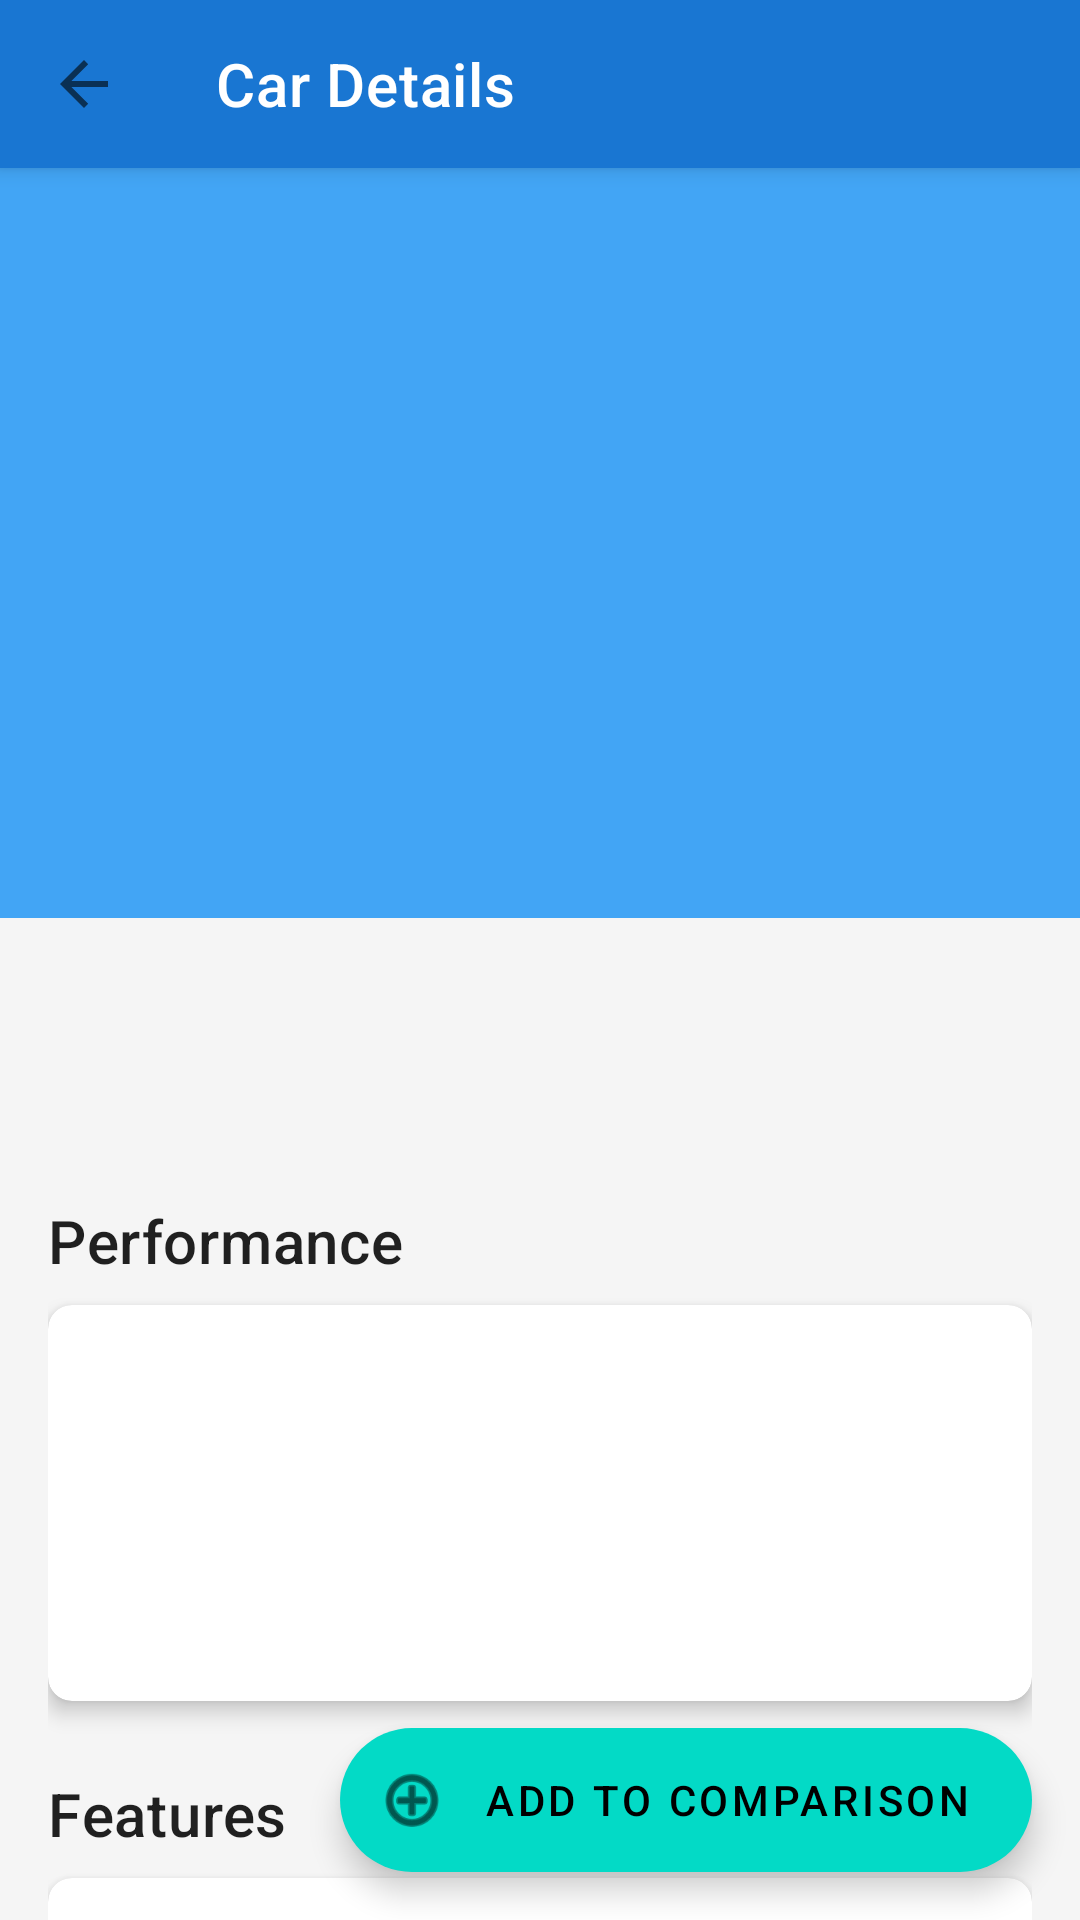

Android layout source for this screen:
<!-- AndroidManifest.xml: application theme Theme.AutoTraderClone -->
<!-- res/layout/activity_car_detail.xml -->
<?xml version="1.0" encoding="utf-8"?>
<androidx.coordinatorlayout.widget.CoordinatorLayout
    xmlns:android="http://schemas.android.com/apk/res/android"
    xmlns:app="http://schemas.android.com/apk/res-auto"
    xmlns:tools="http://schemas.android.com/tools"
    android:layout_width="match_parent"
    android:layout_height="match_parent">

    <com.google.android.material.appbar.AppBarLayout
        android:layout_width="match_parent"
        android:layout_height="wrap_content">

        <androidx.appcompat.widget.Toolbar
            android:id="@+id/toolbar"
            android:layout_width="match_parent"
            android:layout_height="?attr/actionBarSize"
            android:background="?attr/colorPrimary"
            app:title="@string/car_details"
            app:titleTextColor="@color/white"
            app:navigationIcon="?attr/homeAsUpIndicator"/>

    </com.google.android.material.appbar.AppBarLayout>

    <androidx.core.widget.NestedScrollView
        android:layout_width="match_parent"
        android:layout_height="match_parent"
        app:layout_behavior="@string/appbar_scrolling_view_behavior">

        <LinearLayout
            android:layout_width="match_parent"
            android:layout_height="wrap_content"
            android:orientation="vertical">

            
            <ImageView
                android:id="@+id/iv_car_image"
                android:layout_width="match_parent"
                android:layout_height="250dp"
                android:scaleType="centerCrop"
                android:background="@color/primary_light"/>

            
            <LinearLayout
                android:layout_width="match_parent"
                android:layout_height="wrap_content"
                android:orientation="vertical"
                android:padding="16dp">

                
                <TextView
                    android:id="@+id/tv_car_name"
                    android:layout_width="match_parent"
                    android:layout_height="wrap_content"
                    style="@style/TextAppearance.CarTitle"
                    tools:text="2023 Tesla Model 3"/>

                <TextView
                    android:id="@+id/tv_car_price"
                    android:layout_width="match_parent"
                    android:layout_height="wrap_content"
                    style="@style/TextAppearance.CarPrice"
                    android:layout_marginTop="8dp"
                    tools:text="$45,990"/>

                
                <TextView
                    android:layout_width="match_parent"
                    android:layout_height="wrap_content"
                    android:text="@string/performance"
                    style="@style/TextAppearance.MaterialComponents.Headline6"
                    android:layout_marginTop="24dp"
                    android:layout_marginBottom="8dp"/>

                <com.google.android.material.card.MaterialCardView
                    android:layout_width="match_parent"
                    android:layout_height="wrap_content"
                    app:cardCornerRadius="8dp"
                    app:cardElevation="4dp">

                    <LinearLayout
                        android:layout_width="match_parent"
                        android:layout_height="wrap_content"
                        android:orientation="vertical"
                        android:padding="16dp">

                        <TextView
                            android:id="@+id/tv_horsepower"
                            android:layout_width="match_parent"
                            android:layout_height="wrap_content"
                            style="@style/TextAppearance.CarSpec"
                            tools:text="Horsepower: 283 hp"/>

                        <TextView
                            android:id="@+id/tv_torque"
                            android:layout_width="match_parent"
                            android:layout_height="wrap_content"
                            style="@style/TextAppearance.CarSpec"
                            android:layout_marginTop="8dp"
                            tools:text="Torque: 330 lb-ft"/>

                        <TextView
                            android:id="@+id/tv_acceleration"
                            android:layout_width="match_parent"
                            android:layout_height="wrap_content"
                            style="@style/TextAppearance.CarSpec"
                            android:layout_marginTop="8dp"
                            tools:text="0-60 mph: 5.8s"/>

                        <TextView
                            android:id="@+id/tv_fuel_efficiency"
                            android:layout_width="match_parent"
                            android:layout_height="wrap_content"
                            style="@style/TextAppearance.CarSpec"
                            android:layout_marginTop="8dp"
                            tools:text="Fuel Efficiency: 132 MPGe"/>

                    </LinearLayout>

                </com.google.android.material.card.MaterialCardView>

                
                <TextView
                    android:layout_width="match_parent"
                    android:layout_height="wrap_content"
                    android:text="@string/features"
                    style="@style/TextAppearance.MaterialComponents.Headline6"
                    android:layout_marginTop="24dp"
                    android:layout_marginBottom="8dp"/>

                <com.google.android.material.card.MaterialCardView
                    android:layout_width="match_parent"
                    android:layout_height="wrap_content"
                    app:cardCornerRadius="8dp"
                    app:cardElevation="4dp">

                    <LinearLayout
                        android:id="@+id/layout_features"
                        android:layout_width="match_parent"
                        android:layout_height="wrap_content"
                        android:orientation="vertical"
                        android:padding="16dp"/>

                </com.google.android.material.card.MaterialCardView>

                
                <TextView
                    android:layout_width="match_parent"
                    android:layout_height="wrap_content"
                    android:text="@string/safety"
                    style="@style/TextAppearance.MaterialComponents.Headline6"
                    android:layout_marginTop="24dp"
                    android:layout_marginBottom="8dp"/>

                <com.google.android.material.card.MaterialCardView
                    android:layout_width="match_parent"
                    android:layout_height="wrap_content"
                    app:cardCornerRadius="8dp"
                    app:cardElevation="4dp">

                    <LinearLayout
                        android:id="@+id/layout_safety_features"
                        android:layout_width="match_parent"
                        android:layout_height="wrap_content"
                        android:orientation="vertical"
                        android:padding="16dp"/>

                </com.google.android.material.card.MaterialCardView>

            </LinearLayout>

        </LinearLayout>

    </androidx.core.widget.NestedScrollView>

    <com.google.android.material.floatingactionbutton.ExtendedFloatingActionButton
        android:id="@+id/fab_add_to_comparison"
        android:layout_width="wrap_content"
        android:layout_height="wrap_content"
        android:layout_gravity="bottom|end"
        android:layout_margin="16dp"
        android:text="@string/add_to_comparison"
        app:icon="@android:drawable/ic_menu_add"/>

</androidx.coordinatorlayout.widget.CoordinatorLayout>
<!-- resources referenced by this layout -->
<resources>
  <color name="primary_light">#42A5F5</color>
  <color name="white">#FFFFFF</color>
  <string name="add_to_comparison">Add to Comparison</string>
  <string name="car_details">Car Details</string>
  <string name="features">Features</string>
  <string name="performance">Performance</string>
  <string name="safety">Safety</string>
  <style name="TextAppearance.CarPrice" parent="TextAppearance.MaterialComponents.Body1">
          <item name="android:textColor">@color/accent</item>
          <item name="android:textSize">16sp</item>
          <item name="android:textStyle">bold</item>
      </style>
  <style name="TextAppearance.CarSpec" parent="TextAppearance.MaterialComponents.Body2">
          <item name="android:textColor">@color/secondary_text</item>
          <item name="android:textSize">14sp</item>
      </style>
  <style name="TextAppearance.CarTitle" parent="TextAppearance.MaterialComponents.Headline6">
          <item name="android:textColor">@color/primary_text</item>
          <item name="android:textSize">18sp</item>
          <item name="android:textStyle">bold</item>
      </style>
  <style name="Theme.AutoTraderClone" parent="Theme.MaterialComponents.DayNight.DarkActionBar">
          <item name="colorPrimary">@color/primary</item>
          <item name="colorPrimaryDark">@color/primary_dark</item>
          <item name="colorAccent">@color/accent</item>
          <item name="android:windowBackground">@color/background</item>
      </style>
  <color name="accent">#FF4081</color>
  <color name="secondary_text">#757575</color>
  <color name="primary_text">#212121</color>
  <color name="primary">#1976D2</color>
  <color name="primary_dark">#1565C0</color>
  <color name="background">#F5F5F5</color>
</resources>
